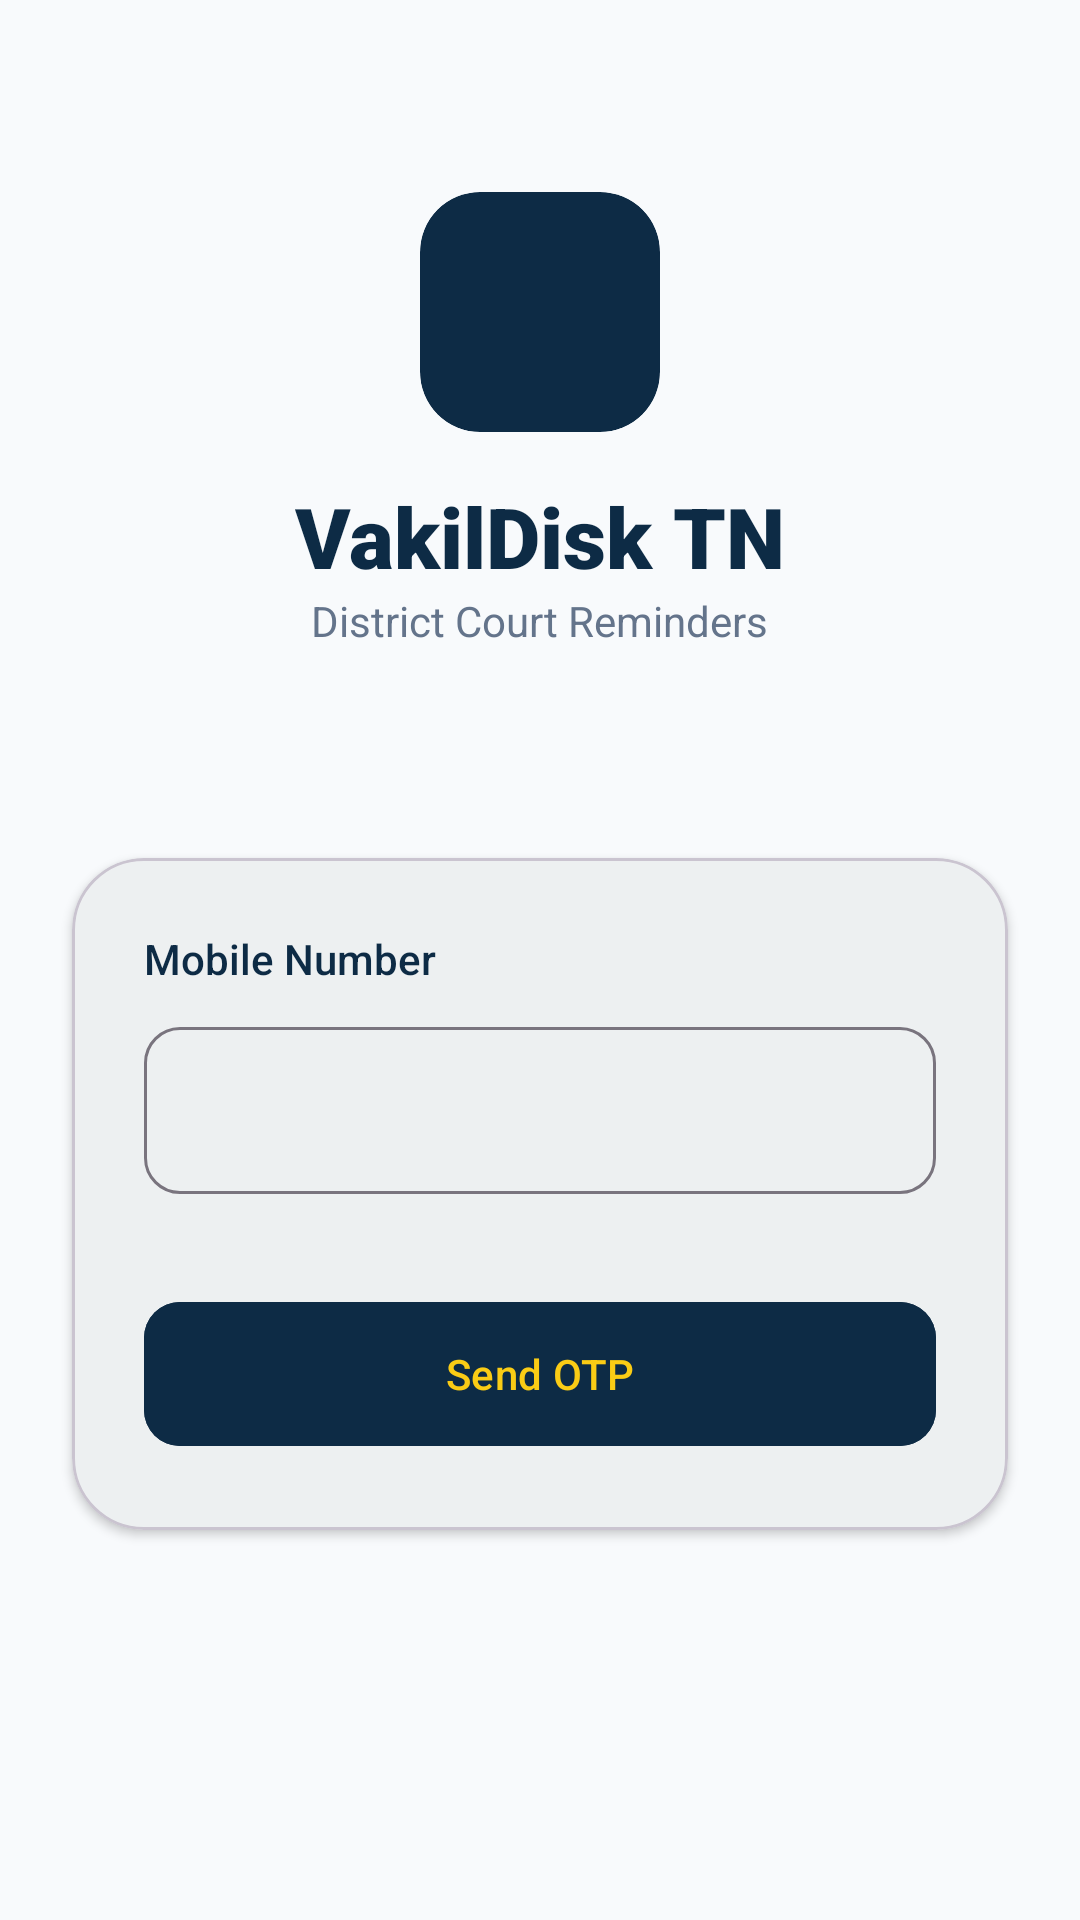

Reconstruct the res/layout file that produces this screen, plus the resources it refers to.
<!-- AndroidManifest.xml: application theme Theme.Gpt -->
<!-- res/layout/activity_login.xml -->
<?xml version="1.0" encoding="utf-8"?>
<androidx.constraintlayout.widget.ConstraintLayout xmlns:android="http://schemas.android.com/apk/res/android"
    xmlns:app="http://schemas.android.com/apk/res-auto"
    xmlns:tools="http://schemas.android.com/tools"
    android:layout_width="match_parent"
    android:layout_height="match_parent"
    android:background="@color/light_gray">

    <LinearLayout
        android:id="@+id/logoSection"
        android:layout_width="wrap_content"
        android:layout_height="wrap_content"
        android:layout_marginTop="64dp"
        android:gravity="center"
        android:orientation="vertical"
        app:layout_constraintEnd_toEndOf="parent"
        app:layout_constraintStart_toStartOf="parent"
        app:layout_constraintTop_toTopOf="parent">

        <com.google.android.material.card.MaterialCardView
            android:layout_width="80dp"
            android:layout_height="80dp"
            app:cardBackgroundColor="@color/dark_blue"
            app:cardCornerRadius="20dp"
            app:strokeWidth="0dp">

            <ImageView
                android:layout_width="40dp"
                android:layout_height="40dp"
                android:layout_gravity="center"
                android:src="@drawable/ic_profile"
                app:tint="@color/gold" />
        </com.google.android.material.card.MaterialCardView>

        <TextView
            android:layout_width="wrap_content"
            android:layout_height="wrap_content"
            android:layout_marginTop="16dp"
            android:fontFamily="sans-serif-black"
            android:text="VakilDisk TN"
            android:textColor="@color/dark_blue"
            android:textSize="28sp" />

        <TextView
            android:layout_width="wrap_content"
            android:layout_height="wrap_content"
            android:text="District Court Reminders"
            android:textColor="@color/text_gray"
            android:textSize="14sp" />
    </LinearLayout>

    <com.google.android.material.card.MaterialCardView
        android:layout_width="match_parent"
        android:layout_height="wrap_content"
        android:layout_margin="24dp"
        app:cardCornerRadius="24dp"
        app:cardElevation="2dp"
        app:layout_constraintBottom_toBottomOf="parent"
        app:layout_constraintTop_toBottomOf="@id/logoSection"
        app:layout_constraintVertical_bias="0.3">

        <LinearLayout
            android:layout_width="match_parent"
            android:layout_height="wrap_content"
            android:orientation="vertical"
            android:padding="24dp">

            <LinearLayout
                android:id="@+id/phoneInputLayout"
                android:layout_width="match_parent"
                android:layout_height="wrap_content"
                android:orientation="vertical">

                <TextView
                    android:layout_width="wrap_content"
                    android:layout_height="wrap_content"
                    android:fontFamily="sans-serif-medium"
                    android:text="Mobile Number"
                    android:textColor="@color/dark_blue"
                    android:textSize="14sp" />

                <com.google.android.material.textfield.TextInputLayout
                    style="@style/Widget.Material3.TextInputLayout.OutlinedBox"
                    android:layout_width="match_parent"
                    android:layout_height="wrap_content"
                    android:layout_marginTop="8dp"
                    app:boxCornerRadiusBottomEnd="12dp"
                    app:boxCornerRadiusBottomStart="12dp"
                    app:boxCornerRadiusTopEnd="12dp"
                    app:boxCornerRadiusTopStart="12dp"
                    app:prefixText="+91 ">

                    <com.google.android.material.textfield.TextInputEditText
                        android:id="@+id/etPhoneNumber"
                        android:layout_width="match_parent"
                        android:layout_height="wrap_content"
                        android:inputType="phone"
                        android:maxLength="10" />
                </com.google.android.material.textfield.TextInputLayout>

                <com.google.android.material.button.MaterialButton
                    android:id="@+id/btnSendOtp"
                    android:layout_width="match_parent"
                    android:layout_height="56dp"
                    android:layout_marginTop="32dp"
                    android:backgroundTint="@color/dark_blue"
                    android:fontFamily="sans-serif-medium"
                    android:text="Send OTP"
                    android:textColor="@color/gold"
                    app:cornerRadius="12dp" />
            </LinearLayout>

            <LinearLayout
                android:id="@+id/otpInputLayout"
                android:layout_width="match_parent"
                android:layout_height="wrap_content"
                android:orientation="vertical"
                android:visibility="gone">

                <TextView
                    android:layout_width="wrap_content"
                    android:layout_height="wrap_content"
                    android:fontFamily="sans-serif-medium"
                    android:text="Enter 6-digit OTP"
                    android:textColor="@color/dark_blue"
                    android:textSize="14sp" />

                <com.google.android.material.textfield.TextInputLayout
                    style="@style/Widget.Material3.TextInputLayout.OutlinedBox"
                    android:layout_width="match_parent"
                    android:layout_height="wrap_content"
                    android:layout_marginTop="8dp"
                    app:boxCornerRadiusBottomEnd="12dp"
                    app:boxCornerRadiusBottomStart="12dp"
                    app:boxCornerRadiusTopEnd="12dp"
                    app:boxCornerRadiusTopStart="12dp">

                    <com.google.android.material.textfield.TextInputEditText
                        android:id="@+id/etOtp"
                        android:layout_width="match_parent"
                        android:layout_height="wrap_content"
                        android:inputType="number"
                        android:maxLength="6" />
                </com.google.android.material.textfield.TextInputLayout>

                <com.google.android.material.button.MaterialButton
                    android:id="@+id/btnVerify"
                    android:layout_width="match_parent"
                    android:layout_height="56dp"
                    android:layout_marginTop="32dp"
                    android:backgroundTint="@color/dark_blue"
                    android:fontFamily="sans-serif-medium"
                    android:text="Verify &amp; Login"
                    android:textColor="@color/gold"
                    app:cornerRadius="12dp" />
            </LinearLayout>

        </LinearLayout>
    </com.google.android.material.card.MaterialCardView>

    <ProgressBar
        android:id="@+id/progressBar"
        android:layout_width="wrap_content"
        android:layout_height="wrap_content"
        android:visibility="gone"
        app:layout_constraintBottom_toBottomOf="parent"
        app:layout_constraintEnd_toEndOf="parent"
        app:layout_constraintStart_toStartOf="parent"
        app:layout_constraintTop_toTopOf="parent" />

</androidx.constraintlayout.widget.ConstraintLayout>
<!-- resources referenced by this layout -->
<resources>
  <color name="dark_blue">#0D2B45</color>
  <color name="gold">#FACC15</color>
  <color name="light_gray">#F8FAFC</color>
  <color name="text_gray">#64748B</color>
  <style name="Theme.Gpt" parent="Theme.Material3.DayNight.NoActionBar">
          
          <item name="colorPrimary">@color/dark_blue</item>
          <item name="colorOnPrimary">@color/white</item>
          <item name="colorPrimaryContainer">#D0E4FF</item>
          <item name="colorOnPrimaryContainer">#001D34</item>
  
          
          <item name="colorSecondary">@color/gold</item>
          <item name="colorOnSecondary">@color/dark_blue</item>
          <item name="colorSecondaryContainer">#FFDDAF</item>
          <item name="colorOnSecondaryContainer">#281800</item>
  
          
          <item name="android:statusBarColor">@color/dark_blue</item>
  
          
          <item name="colorSurface">@color/white</item>
          <item name="colorOnSurface">@color/dark_blue</item>
          <item name="android:windowBackground">@color/white</item>
  
          
          <item name="textAppearanceHeadline6">@style/TextAppearance.Material3.HeadlineSmall</item>
          <item name="textAppearanceSubtitle1">@style/TextAppearance.Material3.BodyLarge</item>
          <item name="textAppearanceBody2">@style/TextAppearance.Material3.BodyMedium</item>
          <item name="textAppearanceButton">@style/TextAppearance.Material3.LabelLarge</item>
  
          
          <item name="materialAlertDialogTheme">@style/ThemeOverlay.App.MaterialAlertDialog</item>
      </style>
  <color name="white">#FFFFFF</color>
  <style name="ThemeOverlay.App.MaterialAlertDialog" parent="ThemeOverlay.Material3.MaterialAlertDialog">
          <item name="shapeAppearance">@style/ShapeAppearance.App.MediumComponent</item>
          <item name="colorSurface">@color/white</item>
      </style>
  <style name="ShapeAppearance.App.MediumComponent" parent="ShapeAppearance.Material3.MediumComponent">
          <item name="cornerSize">12dp</item>
      </style>
</resources>
